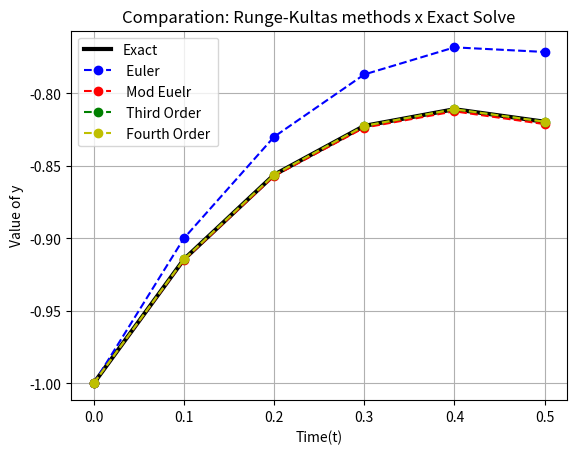

The matplotlib source for this figure:
import numpy as np
import matplotlib.pyplot as plt
import time 
import pandas as pd

""" The goat this code is to compare perfomance of methods, about 
Euler, Modified Euler, Third Order and Fourth Order """

# Function of Euler's Method
def euler(f,t,n,h,original_y):
    #Defining zeros vector
    euler_y = np.zeros(n)

    #Defining y(0) = -1
    euler_y[0] = -1

    #Defining Euler's method
    t0 = time.time() # initial time
    for i in range(n-1):
    # Euler's method
        euler_f = f(t[i],euler_y[i])
        euler_y[i+1] = euler_y[i] + h * euler_f
    #End
    t1 = time.time() # end time

    #Calculathing time to solve
    r_time = t1 - t0

    #Defining absolute error
    abs_error = np.abs(euler_y - original_y)

    #Calculathing relative error
    relative_error = []
    for i in range(n):
        rel_error = np.abs((abs_error[i]/euler_y[i])) * 100
        relative_error.append(rel_error)
    #End

    return euler_y,abs_error,relative_error,r_time

#Function of Modified Euler's Method
def modeuler(f,t,n,h,original_y):
    #Defining vector of zeros 
    modeuler_y = np.zeros(n)

    #Defining y(0) = -1
    modeuler_y[0] = -1

    #Defining modified Euler's method 
    t0 = time.time() # initial time
    for i in range(n-1):
        # modified Euler's method
        K1 = f(t[i],modeuler_y[i])
        K2 = f(t[i+1],modeuler_y[i] + h*K1)
        modeuler_y[i+1] = modeuler_y[i] + (h/2) * ( K1 + K2) 
    #End 
    t1 = time.time() # end time

    #Calculathing time to solve
    r_time = t1 - t0

    #Defining absolute error 
    abs_error = np.abs(modeuler_y - original_y)

    #Calculathing relative error
    relative_error = []
    for i in range(n):
        rel_error = np.abs((abs_error[i]/modeuler_y[i])) * 100
        relative_error.append(rel_error)
    #End

    return modeuler_y,abs_error,relative_error,r_time

#Function of Third Order's Method
def third(f,t,n,h,original_y):
    #Defining vector of zeros 
    third_order_y = np.zeros(n)

    #Defining y(0) = -1
    third_order_y[0] = -1

    #Defining Runge-Kulta's method of Third Order
    t0 = time.time() # initial time
    for i in range(n-1):
        # Third Order
        K1 = f(t[i],third_order_y[i])
        K2 = f(t[i]+(h/2),third_order_y[i] + (h/2) * K1)
        K3 = f(t[i] + h, third_order_y[i] + 2*h*K2 - h*K1)
        third_order_y[i+1] = third_order_y[i] + (h/6)*(K1 + 4*K2 + K3)
    #End
    t1 = time.time() # end time

    #Calculathing time to solve
    r_time = t1 - t0

    #Defining absolute error 
    abs_error = np.abs(third_order_y - original_y)

    #Calculathing relative error
    relative_error = []
    for i in range(n):
        rel_error = np.abs((abs_error[i]/third_order_y[i])) * 100
        relative_error.append(rel_error)
    #End

    return third_order_y,abs_error,relative_error,r_time

#Function of Fourth Order's Method
def fourth(f,t,n,h,original_y):
    #Defining vector of zeros 
    fourth_order_y = np.zeros(n)

    #Defining y(0) = -1
    fourth_order_y[0] = -1

    #Defining Runge-Kulta's method of Fourth Order
    t0 = time.time() # initial time
    for i in range(n-1):
        # Fourth Order
        K1 = f(t[i],fourth_order_y[i])
        K2 = f(t[i]+(h/2),fourth_order_y[i] + (h/2) * K1)
        K3 = f(t[i]+(h/2),fourth_order_y[i] + (h/2) * K2)
        K4 = f(t[i] + h, fourth_order_y[i] + h*K3)
        fourth_order_y[i+1] = fourth_order_y[i] + (h/6)*(K1 + 2*K2 + 2*K3 + K4)
    #End
    t1 = time.time() # end time

    #Calculathing time to solve
    r_time = t1 - t0

    #Defining absolute error 
    abs_error = np.abs(fourth_order_y - original_y)

    #Calculathing relative error
    relative_error = []
    for i in range(n):
        rel_error = np.abs((abs_error[i]/fourth_order_y[i])) * 100
        relative_error.append(rel_error)
    #End

    return fourth_order_y,abs_error,relative_error,r_time


#Defining initials values 
h, tf, t0= 0.1, 0.5, 0
t = np.arange(t0,tf+h,h)
n = len(t)

#Defining f(t,y) = -2t - y
f = lambda t,y: -2*t - y

#Defining exact solve -3e⁻t - 2t + 2
exact_y = lambda t: -3*np.exp(-t) -2*t + 2

#Defining analytic values 
original_y = exact_y(t)

#Calling Functions
euler_values,euler_abs,euler_rel,euler_process = euler(f,t,n,h,original_y)
modeuler_values,modeuler_abs,modeuler_rel,modeuler_process = modeuler(f,t,n,h,original_y)
third_values,third_abs,third_rel,third_process = third(f,t,n,h,original_y)
fourth_values,fourth_abs,fourth_rel,fourth_process = fourth(f,t,n,h,original_y)

#Creating dictionary 
dc = {
    't': t,
    'Analytic solution': original_y,
    'Euler': euler_values,
    'Modified Euler': modeuler_values,
    'Third Order': third_values,
    'Fourth Order': fourth_values,
    'Euler Abs': euler_abs,
    'Euler Rel': euler_rel,
    'Mod Euler Abs': modeuler_abs,
    'Mod Euler Rel': modeuler_rel,
    'Third Abs': third_abs,
    'Third Rel': third_rel,
    'Fourth Abs': fourth_abs,
    'Fourth Rel': fourth_rel
}

#Creating DataFrame
df = pd.DataFrame(dc)

#Print of Methods processing time 
print(f'Time of Euler: {euler_process} \t Time of mod Euler: {modeuler_process} \t Time of Third Order: {third_process} \t Time of Fourth Order: {fourth_process} \t') 

print(df)

#Comparison graphic
plt.plot(t,original_y,'k-',linewidth=3,label='Exact')
plt.plot(t,euler_values,'bo--',linewidth=1.5,label=' Euler ')
plt.plot(t,modeuler_values,'ro--',linewidth=1.5,label=' Mod Euelr ')
plt.plot(t,third_values,'go--',linewidth=1.5,label=' Third Order ')
plt.plot(t,fourth_values,'yo--',linewidth=1.5,label=' Fourth Order ')

plt.xlabel('Time(t)')
plt.ylabel('Value of y')
plt.title('Comparation: Runge-Kultas methods x Exact Solve')
plt.legend(loc='best')
plt.grid(True)

plt.show()
